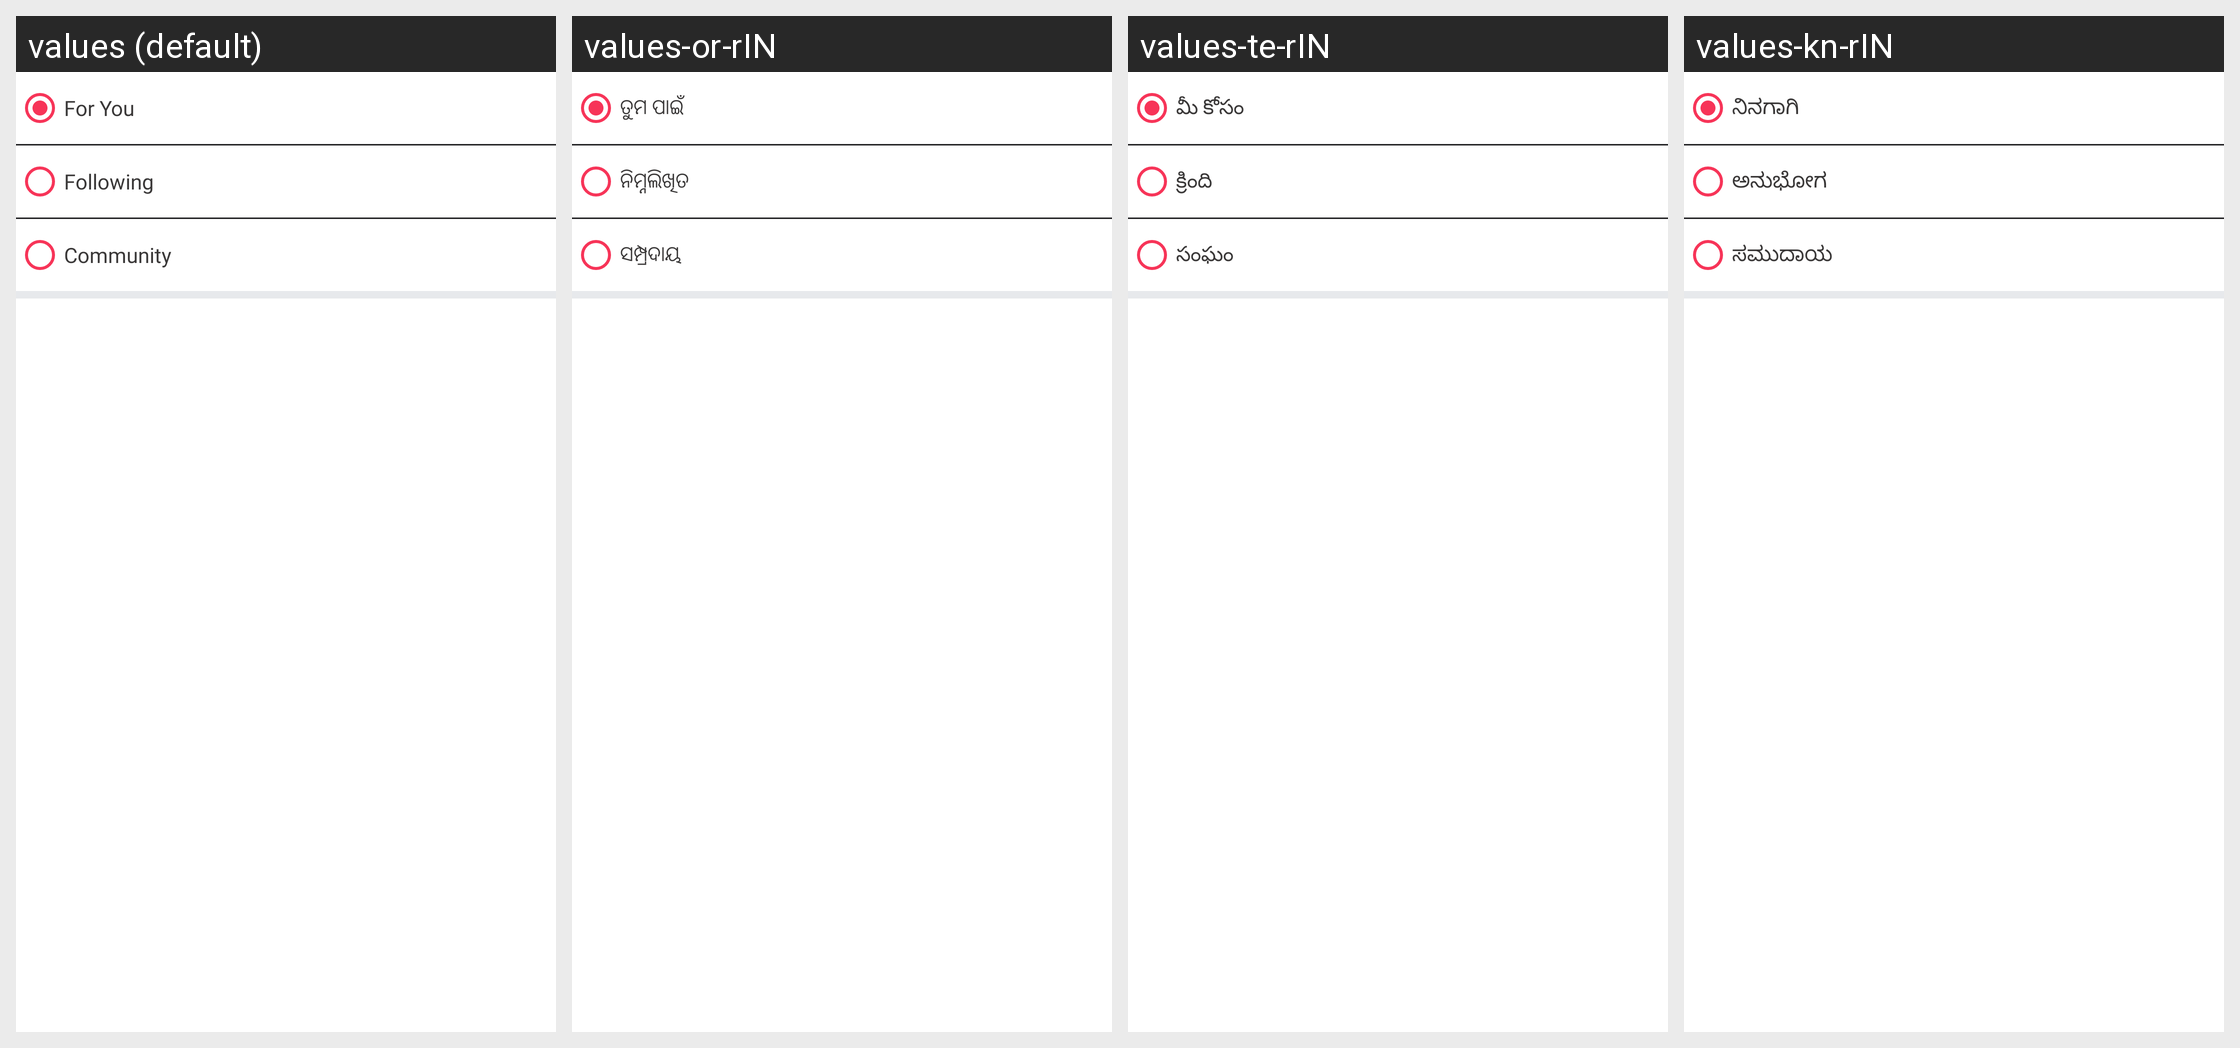

Here is an Android app screen in its default locale and in the app's own translations. Write out the translated-string differences for the strings that appear on this screen.
Android screen res/layout/activity_change_reels.xml rendered under 4 locales, left to right: values (default), values-or-rIN, values-te-rIN, values-kn-rIN. Device: Nexus 5 (rendered at 1080×1920; each locale shown at half size, 540×960, under a caption strip naming it); theme AppTheme.
Other locales in the repository, not shown: values-as-rIN, values-bn-rIN, values-gu-rIN, values-hi, values-ml-rIN, values-mr-rIN, values-ne-rIN, values-pa-rIN, values-ta-rIN.
Strings drawn on this screen, with the default value and each locale's value (text and hints the layout hard-codes, and strings that could not be matched under every locale, appear in the picture but are not listed):

for_you
  values: For You
  values-or-rIN: ତୁମ ପାଇଁ
  values-te-rIN: మీ కోసం
  values-kn-rIN: ನಿನಗಾಗಿ

following
  values: Following
  values-or-rIN: ନିମ୍ନଲିଖିତ
  values-te-rIN: క్రింది
  values-kn-rIN: ಅನುಭೋಗ

community_
  values: Community
  values-or-rIN: ସମ୍ପ୍ରଦାୟ
  values-te-rIN: సంఘం
  values-kn-rIN: ಸಮುದಾಯ
